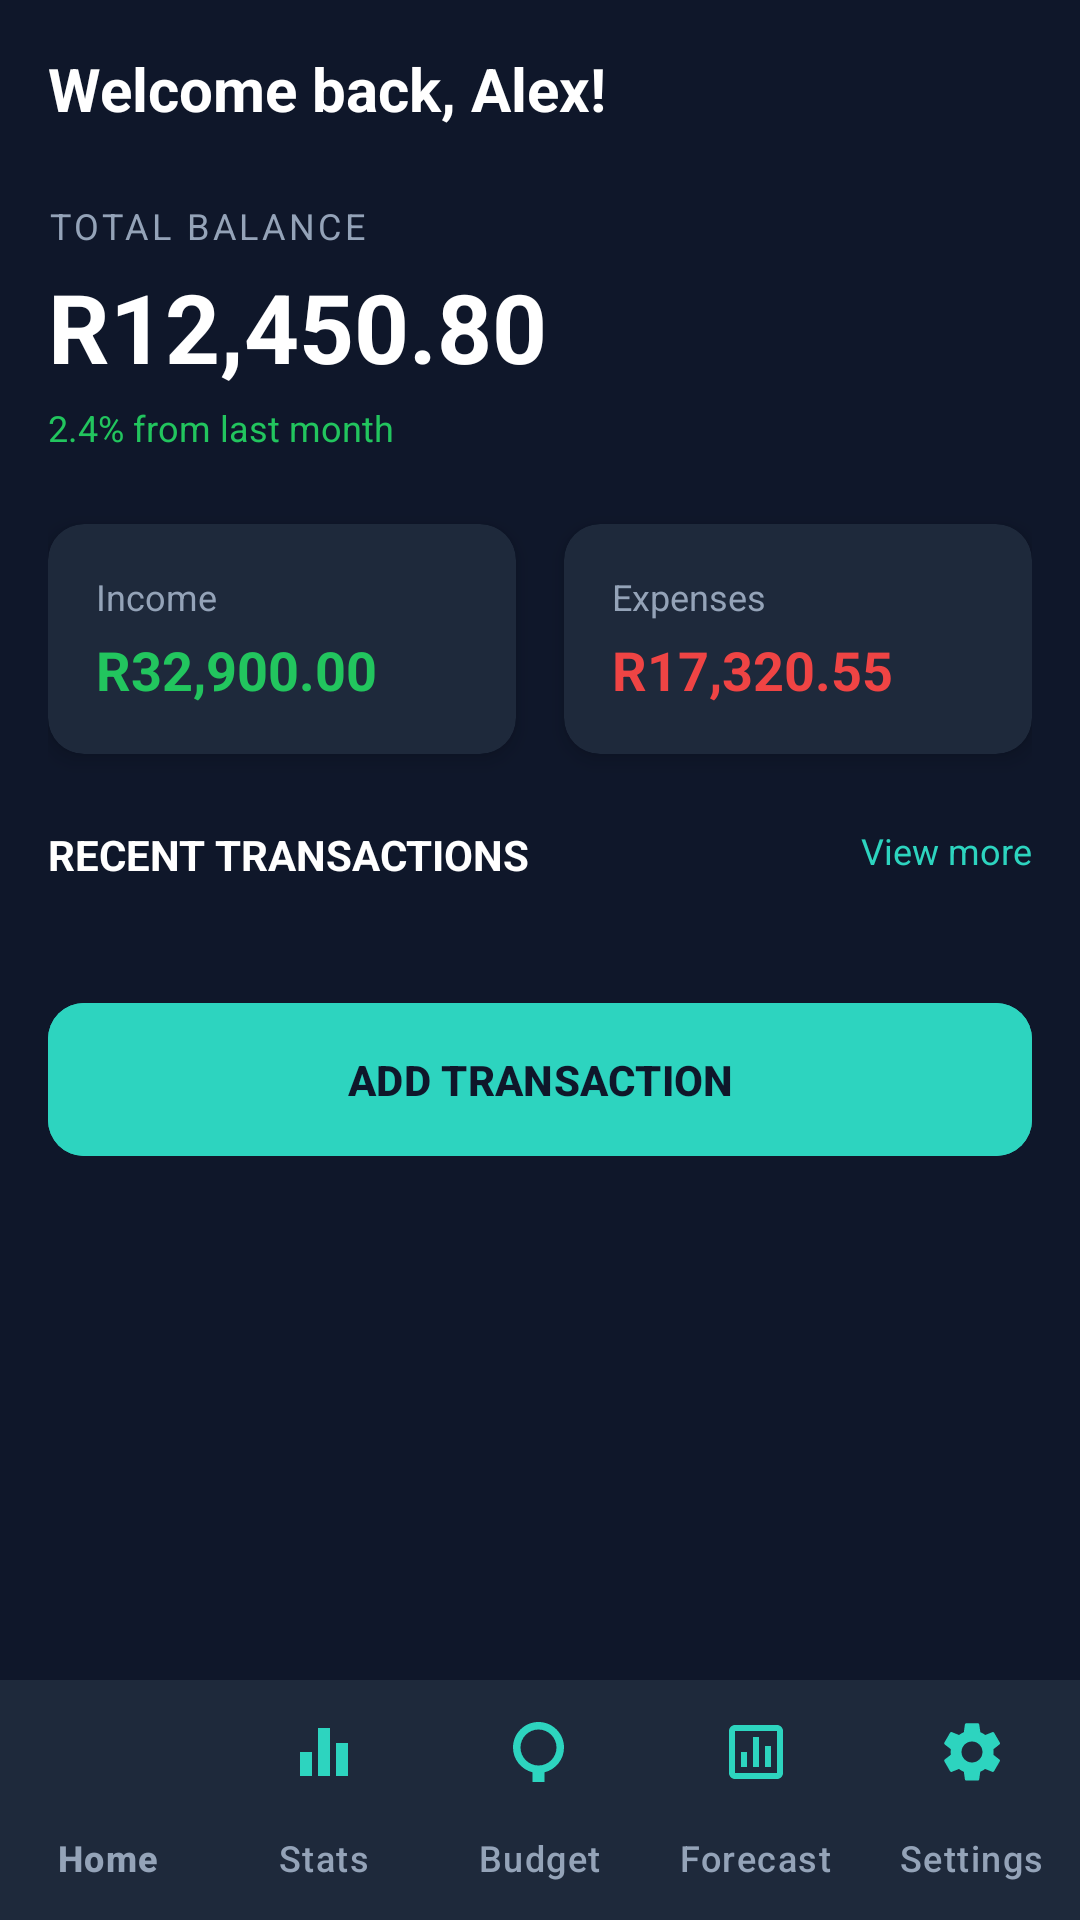

Produce the Android XML layout that renders to this screen, including the resource entries it uses.
<!-- AndroidManifest.xml: application theme Theme.CodeCash -->
<!-- res/layout/activity_dashboard.xml -->
<?xml version="1.0" encoding="utf-8"?>
<androidx.constraintlayout.widget.ConstraintLayout
    xmlns:android="http://schemas.android.com/apk/res/android"
    xmlns:app="http://schemas.android.com/apk/res-auto"
    android:layout_width="match_parent"
    android:layout_height="match_parent"
    android:background="@color/navy_dark">

    <androidx.core.widget.NestedScrollView
        android:layout_width="match_parent"
        android:layout_height="0dp"
        android:fillViewport="true"
        app:layout_constraintBottom_toTopOf="@id/bottomNav"
        app:layout_constraintTop_toTopOf="parent">

        <androidx.constraintlayout.widget.ConstraintLayout
            android:layout_width="match_parent"
            android:layout_height="wrap_content"
            android:padding="16dp">

            <TextView
                android:id="@+id/tvWelcome"
                android:layout_width="wrap_content"
                android:layout_height="wrap_content"
                android:text="Welcome back, Alex!"
                android:textColor="@color/white"
                android:textSize="20sp"
                android:textStyle="bold"
                app:layout_constraintStart_toStartOf="parent"
                app:layout_constraintTop_toTopOf="parent" />

            <TextView
                android:id="@+id/tvWalletLabel"
                android:layout_width="wrap_content"
                android:layout_height="wrap_content"
                android:layout_marginTop="24dp"
                android:text="@string/total_balance"
                android:textColor="@color/gray_light"
                android:textSize="12sp"
                android:letterSpacing="0.1"
                app:layout_constraintStart_toStartOf="parent"
                app:layout_constraintTop_toBottomOf="@id/tvWelcome" />

            <TextView
                android:id="@+id/tvBalance"
                android:layout_width="wrap_content"
                android:layout_height="wrap_content"
                android:layout_marginTop="4dp"
                android:text="R12,450.80"
                android:textColor="@color/white"
                android:textSize="32sp"
                android:textStyle="bold"
                app:layout_constraintStart_toStartOf="parent"
                app:layout_constraintTop_toBottomOf="@id/tvWalletLabel" />

            <TextView
                android:id="@+id/tvBalanceChange"
                android:layout_width="wrap_content"
                android:layout_height="wrap_content"
                android:layout_marginTop="4dp"
                android:text="2.4% from last month"
                android:textColor="@color/green_success"
                android:textSize="12sp"
                app:layout_constraintStart_toStartOf="parent"
                app:layout_constraintTop_toBottomOf="@id/tvBalance" />

            <androidx.cardview.widget.CardView
                android:id="@+id/cardIncome"
                android:layout_width="0dp"
                android:layout_height="wrap_content"
                android:layout_marginTop="24dp"
                android:layout_marginEnd="8dp"
                app:cardBackgroundColor="@color/navy_primary"
                app:cardCornerRadius="12dp"
                app:cardElevation="4dp"
                app:layout_constraintEnd_toStartOf="@id/cardExpenses"
                app:layout_constraintStart_toStartOf="parent"
                app:layout_constraintTop_toBottomOf="@id/tvBalanceChange">

                <LinearLayout
                    android:layout_width="match_parent"
                    android:layout_height="wrap_content"
                    android:orientation="vertical"
                    android:padding="16dp">

                    <TextView
                        android:layout_width="wrap_content"
                        android:layout_height="wrap_content"
                        android:text="@string/income"
                        android:textColor="@color/gray_light"
                        android:textSize="12sp" />

                    <TextView
                        android:id="@+id/tvIncome"
                        android:layout_width="wrap_content"
                        android:layout_height="wrap_content"
                        android:layout_marginTop="4dp"
                        android:text="R32,900.00"
                        android:textColor="@color/green_success"
                        android:textSize="18sp"
                        android:textStyle="bold" />
                </LinearLayout>
            </androidx.cardview.widget.CardView>

            <androidx.cardview.widget.CardView
                android:id="@+id/cardExpenses"
                android:layout_width="0dp"
                android:layout_height="wrap_content"
                android:layout_marginStart="8dp"
                app:cardBackgroundColor="@color/navy_primary"
                app:cardCornerRadius="12dp"
                app:cardElevation="4dp"
                app:layout_constraintEnd_toEndOf="parent"
                app:layout_constraintStart_toEndOf="@id/cardIncome"
                app:layout_constraintTop_toTopOf="@id/cardIncome">

                <LinearLayout
                    android:layout_width="match_parent"
                    android:layout_height="wrap_content"
                    android:orientation="vertical"
                    android:padding="16dp">

                    <TextView
                        android:layout_width="wrap_content"
                        android:layout_height="wrap_content"
                        android:text="@string/expenses"
                        android:textColor="@color/gray_light"
                        android:textSize="12sp" />

                    <TextView
                        android:id="@+id/tvExpenses"
                        android:layout_width="wrap_content"
                        android:layout_height="wrap_content"
                        android:layout_marginTop="4dp"
                        android:text="R17,320.55"
                        android:textColor="@color/red_error"
                        android:textSize="18sp"
                        android:textStyle="bold" />
                </LinearLayout>
            </androidx.cardview.widget.CardView>

            <TextView
                android:id="@+id/tvRecentLabel"
                android:layout_width="wrap_content"
                android:layout_height="wrap_content"
                android:layout_marginTop="24dp"
                android:text="@string/recent_transactions"
                android:textColor="@color/white"
                android:textSize="14sp"
                android:textStyle="bold"
                app:layout_constraintStart_toStartOf="parent"
                app:layout_constraintTop_toBottomOf="@id/cardIncome" />

            <TextView
                android:id="@+id/tvViewMore"
                android:layout_width="wrap_content"
                android:layout_height="wrap_content"
                android:text="@string/view_more"
                android:textColor="@color/teal_primary"
                android:textSize="12sp"
                app:layout_constraintEnd_toEndOf="parent"
                app:layout_constraintTop_toTopOf="@id/tvRecentLabel" />

            <androidx.recyclerview.widget.RecyclerView
                android:id="@+id/rvRecentTransactions"
                android:layout_width="match_parent"
                android:layout_height="wrap_content"
                android:layout_marginTop="12dp"
                app:layout_constraintTop_toBottomOf="@id/tvRecentLabel" />

            <com.google.android.material.button.MaterialButton
                android:id="@+id/btnAddTransaction"
                style="@style/CodeCashButton"
                android:layout_width="match_parent"
                android:layout_height="wrap_content"
                android:layout_marginTop="24dp"
                android:text="@string/add_transaction"
                app:icon="@drawable/ic_add"
                app:layout_constraintTop_toBottomOf="@id/rvRecentTransactions" />

        </androidx.constraintlayout.widget.ConstraintLayout>
    </androidx.core.widget.NestedScrollView>

    <com.google.android.material.bottomnavigation.BottomNavigationView
        android:id="@+id/bottomNav"
        android:layout_width="match_parent"
        android:layout_height="wrap_content"
        android:background="@color/navy_primary"
        app:itemIconTint="@color/teal_primary"
        app:itemTextColor="@color/gray_light"
        app:labelVisibilityMode="labeled"
        app:layout_constraintBottom_toBottomOf="parent"
        app:menu="@menu/bottom_navigation_menu" />

</androidx.constraintlayout.widget.ConstraintLayout>
<!-- resources referenced by this layout -->
<resources>
  <color name="gray_light">#94a3b8</color>
  <color name="green_success">#22c55e</color>
  <color name="navy_dark">#0f172a</color>
  <color name="navy_primary">#1e293b</color>
  <color name="red_error">#ef4444</color>
  <color name="teal_primary">#2dd4bf</color>
  <color name="white">#ffffff</color>
  <string name="add_transaction">Add Transaction</string>
  <string name="expenses">Expenses</string>
  <string name="income">Income</string>
  <string name="recent_transactions">RECENT TRANSACTIONS</string>
  <string name="total_balance">TOTAL BALANCE</string>
  <string name="view_more">View more</string>
  <style name="CodeCashButton" parent="Widget.Material3.Button">
          <item name="android:backgroundTint">@color/teal_primary</item>
          <item name="android:textColor">@color/navy_dark</item>
          <item name="android:textAllCaps">true</item>
          <item name="android:padding">16dp</item>
          <item name="cornerRadius">12dp</item>
          <item name="android:textStyle">bold</item>
      </style>
  <style name="Theme.CodeCash" parent="Theme.Material3.Dark.NoActionBar">
          <item name="colorPrimary">@color/teal_primary</item>
          <item name="colorPrimaryDark">@color/teal_dark</item>
          <item name="colorAccent">@color/teal_light</item>
          <item name="android:colorBackground">@color/navy_dark</item>
          <item name="android:windowBackground">@color/navy_dark</item>
          <item name="android:statusBarColor">@color/navy_primary</item>
          <item name="android:navigationBarColor">@color/navy_dark</item>
          <item name="materialButtonStyle">@style/CodeCashButton</item>
          <item name="textInputStyle">@style/CodeCashTextInput</item>
      </style>
  <color name="teal_dark">#0d9488</color>
  <color name="teal_light">#5eead4</color>
  <style name="CodeCashTextInput" parent="Widget.Material3.TextInputLayout.OutlinedBox">
          <item name="boxStrokeColor">@color/teal_primary</item>
          <item name="hintTextColor">@color/gray_light</item>
          <item name="android:textColorHint">@color/gray_medium</item>
          <item name="endIconTint">@color/teal_primary</item>
      </style>
  <color name="gray_medium">#64748b</color>
</resources>
